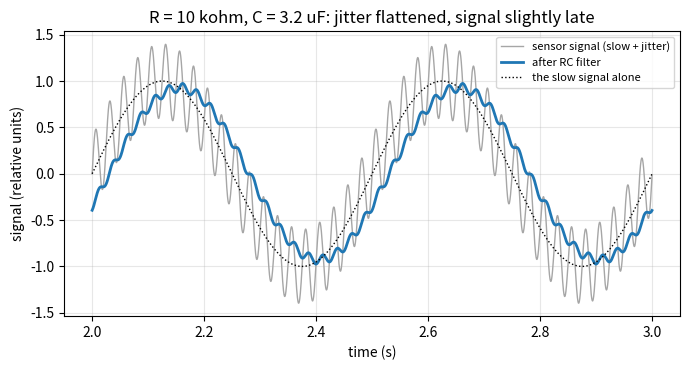
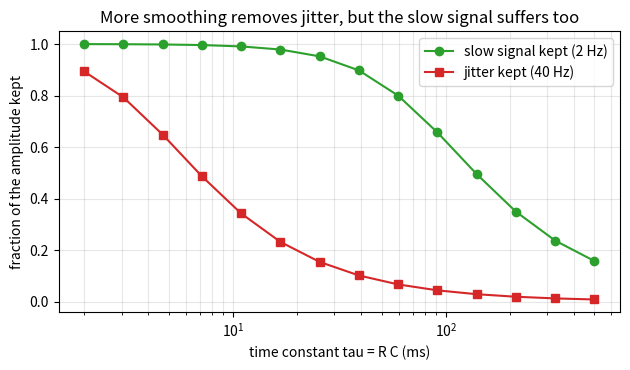

Write the Python code that produced these figures, in order.
"""Session 1 (Level 1): a resistor and a capacitor smooth a noisy sensor signal.

Run:  python start.py 1
"""
# %% [markdown]
# # Session 1: a resistor and a capacitor smooth a noisy sensor signal
# **A. Real-world problem.** A sensor wire picks up fast jitter on top of a slow signal you
# care about. A resistor in the wire and a capacitor to ground form an *RC low-pass filter*:
# it lets slow changes through and flattens fast ones.
#
# **Plan.** (1) build a slow signal plus fast jitter, (2) smooth it with an RC filter,
# (3) measure how much of each part survives, (4) see the price: the output runs late.

# %%
import pathlib

import numpy as np

# where figures are saved (works as a script and in Jupyter/Colab)
OUT = (pathlib.Path(__file__).resolve().parent if "__file__" in globals() else pathlib.Path(".")) / "out"

SLOW_HZ = 2.0       # the slow signal we want to keep (hertz)
JITTER_HZ = 40.0    # the fast jitter we want to remove (hertz)
FS = 5000.0         # samples per second used by the simulation


# %% [markdown]
# ## Step 1: a slow signal with fast jitter
# `slow` is a 2 Hz wave of amplitude 1 (think: a temperature that rises and falls twice a
# second, scaled to 1). `jitter` is a 40 Hz wave of amplitude 0.4 added on top.

# %%
def make_time(seconds=3.0, fs=FS):
    return np.arange(int(seconds * fs)) / fs


def noisy_signal(t, jitter_amp=0.4):
    slow = np.sin(2 * np.pi * SLOW_HZ * t)
    jitter = jitter_amp * np.sin(2 * np.pi * JITTER_HZ * t)
    return slow + jitter


# %% [markdown]
# ## Step 2: the RC filter
# The product tau = R * C (ohms times farads = seconds) is the filter's *time constant*. The
# capacitor voltage moves a fraction of the way towards the input at each tiny time step; a
# big tau means it moves slowly, so fast wiggles are ignored. The fraction per step is
# `alpha = 1 - exp(-dt / tau)`.

# %%
def time_constant(R, C):
    """tau = R * C in seconds (R in ohms, C in farads)."""
    return R * C


def rc_smooth(x, dt, tau):
    """Output of an RC low-pass for input samples x spaced dt seconds apart (tau in seconds)."""
    alpha = 1.0 - np.exp(-dt / tau)
    y = np.empty(len(x))
    level = x[0]
    for i, v in enumerate(x):
        level += alpha * (v - level)
        y[i] = level
    return y


# %% [markdown]
# ## Step 3: how much of each part survives?
# We measure the size (amplitude) of a wave of known frequency inside a signal by fitting a
# sine and a cosine of that frequency. We skip the first 2 seconds so the start-up wobble has
# died away, then compare output size with input size.

# %%
def amplitude_at(y, t, f):
    """Amplitude of the component of frequency f in y (use whole seconds of data)."""
    m = np.column_stack([np.sin(2 * np.pi * f * t), np.cos(2 * np.pi * f * t)])
    coef, *_ = np.linalg.lstsq(m, y, rcond=None)
    return float(np.hypot(coef[0], coef[1]))


def survivors(R, C, jitter_amp=0.4):
    """(fraction of slow kept, fraction of jitter kept) for an RC filter with R ohms, C farads."""
    t = make_time()
    y = rc_smooth(noisy_signal(t, jitter_amp), 1.0 / FS, time_constant(R, C))
    tail = t >= 2.0
    slow = amplitude_at(y[tail], t[tail], SLOW_HZ) / 1.0
    jit = amplitude_at(y[tail], t[tail], JITTER_HZ) / jitter_amp
    return slow, jit


# %% [markdown]
# ## Step 4: see it, and see the price
# Heavier filtering removes more jitter but also eats some of the slow signal and makes the
# output arrive late.

# %%
def delay_seconds(R, C):
    """Time by which the slow wave is late, measured from the zero crossings of the output."""
    t = make_time(3.0)
    y = rc_smooth(np.sin(2 * np.pi * SLOW_HZ * t), 1.0 / FS, time_constant(R, C))
    tail = (t >= 2.0) & (t < 2.5)
    yy, tt = y[tail], t[tail]
    i = int(np.argmax((yy[:-1] < 0) & (yy[1:] >= 0)))      # first upward zero crossing
    cross = tt[i] - yy[i] * (tt[i + 1] - tt[i]) / (yy[i + 1] - yy[i])
    return float(cross - 2.0)       # the input crosses upward at exactly t = 2.0 s


if __name__ == "__main__":
    import matplotlib.pyplot as plt

    OUT.mkdir(exist_ok=True)
    R, C = 10e3, 3.2e-6
    t = make_time()
    x = noisy_signal(t)
    y = rc_smooth(x, 1.0 / FS, time_constant(R, C))
    win = (t >= 2.0) & (t < 3.0)
    fig, ax = plt.subplots(figsize=(7, 3.8))
    ax.plot(t[win], x[win], color="0.65", lw=1, label="sensor signal (slow + jitter)")
    ax.plot(t[win], y[win], color="C0", lw=2, label="after RC filter")
    ax.plot(t[win], np.sin(2 * np.pi * SLOW_HZ * t[win]), "k:", lw=1, label="the slow signal alone")
    ax.set_xlabel("time (s)")
    ax.set_ylabel("signal (relative units)")
    ax.set_title("R = 10 kohm, C = 3.2 uF: jitter flattened, signal slightly late")
    ax.grid(alpha=0.3)
    ax.legend(loc="upper right", fontsize=8)
    fig.tight_layout()
    fig.savefig(OUT / "smoothing.png", dpi=120)

    slow, jit = survivors(R, C)
    print(f"tau = {time_constant(R, C) * 1000:.1f} ms; slow kept {slow:.3f}, jitter kept {jit:.3f}, "
          f"delay {delay_seconds(R, C) * 1000:.1f} ms")

    taus = np.geomspace(0.002, 0.5, 14)
    kept = np.array([survivors(tt / 1e-6, 1e-6) for tt in taus])      # R = tau / 1 uF, C = 1 uF
    fig2, ax2 = plt.subplots(figsize=(6.4, 3.8))
    ax2.semilogx(taus * 1000, kept[:, 0], "o-", color="C2", label="slow signal kept (2 Hz)")
    ax2.semilogx(taus * 1000, kept[:, 1], "s-", color="C3", label="jitter kept (40 Hz)")
    ax2.set_xlabel("time constant tau = R C (ms)")
    ax2.set_ylabel("fraction of the amplitude kept")
    ax2.set_title("More smoothing removes jitter, but the slow signal suffers too")
    ax2.grid(alpha=0.3, which="both")
    ax2.legend()
    fig2.tight_layout()
    fig2.savefig(OUT / "kept_vs_tau.png", dpi=120)
    print("saved figures in", OUT)

# %% [markdown]
# ## Try it
# Do the coding tasks, answer the four questions in the README (section F), then run the
# checkpoint.
